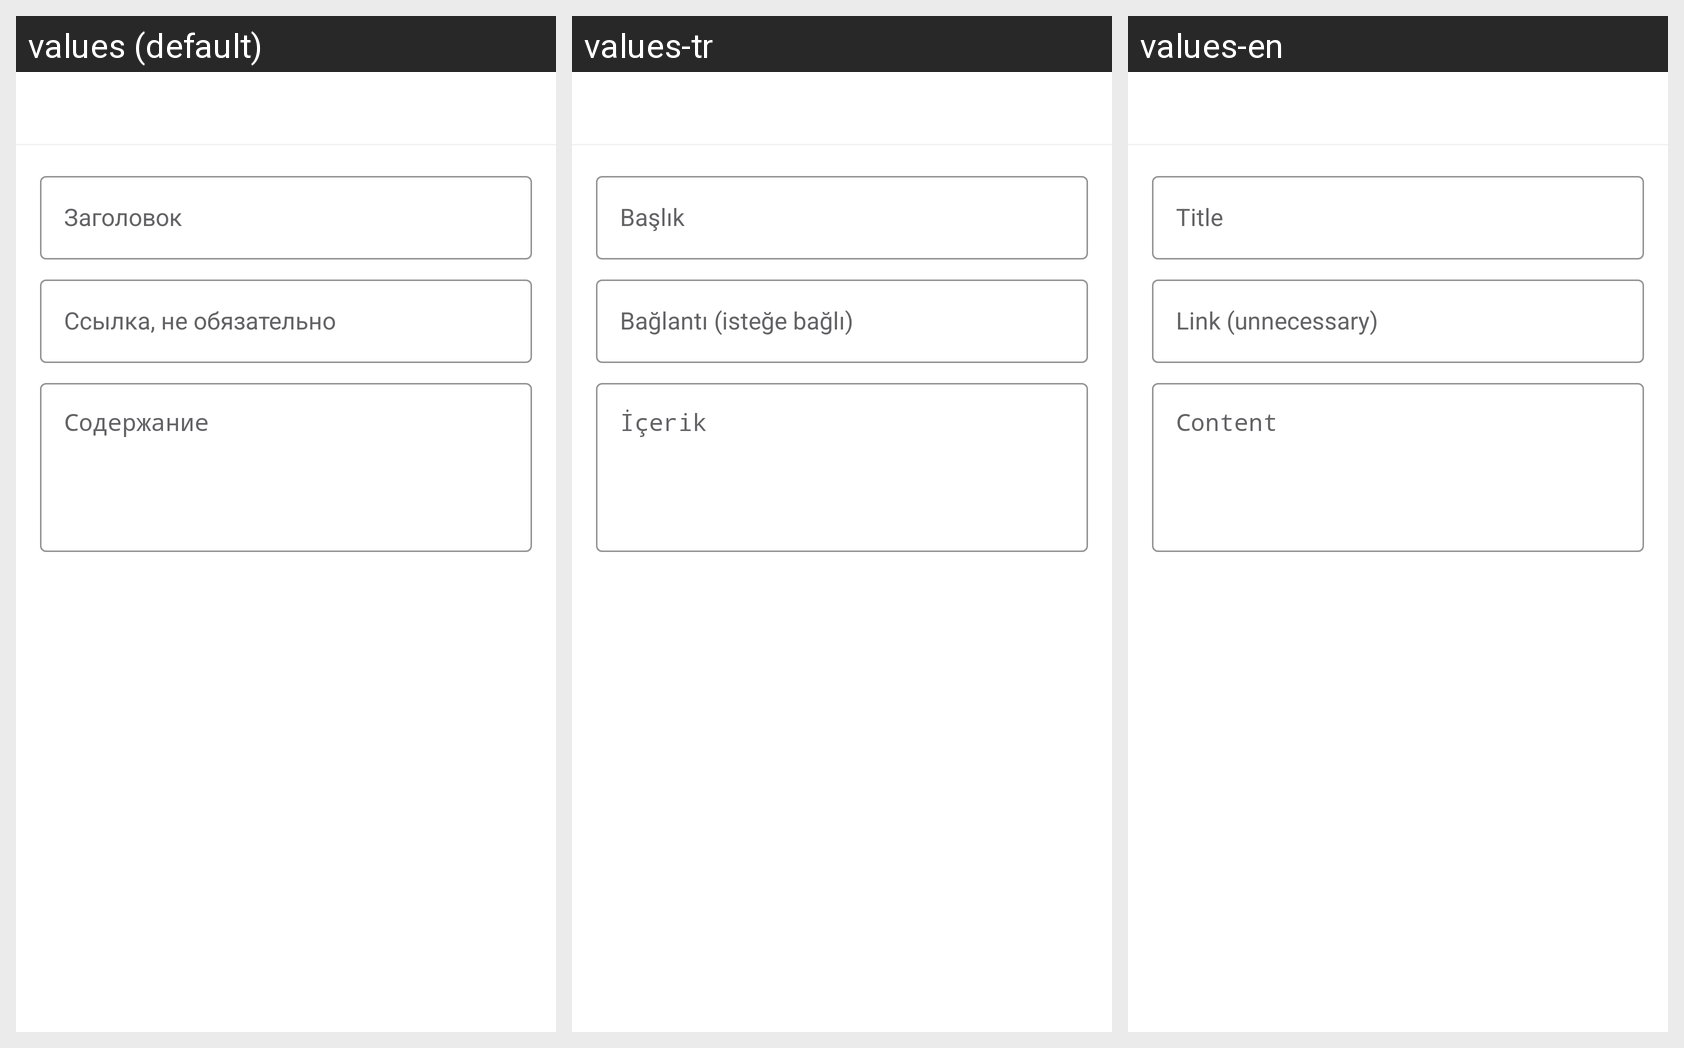

The Android screen above is rendered under several locales of the same app. Produce the string resources it draws, with the default and per-locale values.
Android screen res/layout/notes_popup.xml rendered under 3 locales, left to right: values (default), values-tr, values-en. Device: Nexus 5 (rendered at 1080×1920; each locale shown at half size, 540×960, under a caption strip naming it); theme DayNightAppTheme.
Strings drawn on this screen, with the default value and each locale's value (text and hints the layout hard-codes, and strings that could not be matched under every locale, appear in the picture but are not listed):

title
  values: Заголовок
  values-tr: Başlık
  values-en: Title

note_link_hint
  values: Ссылка, не обязательно
  values-tr: Bağlantı (isteğe bağlı)
  values-en: Link (unnecessary)

note_content
  values: Содержание
  values-tr: İçerik
  values-en: Content
